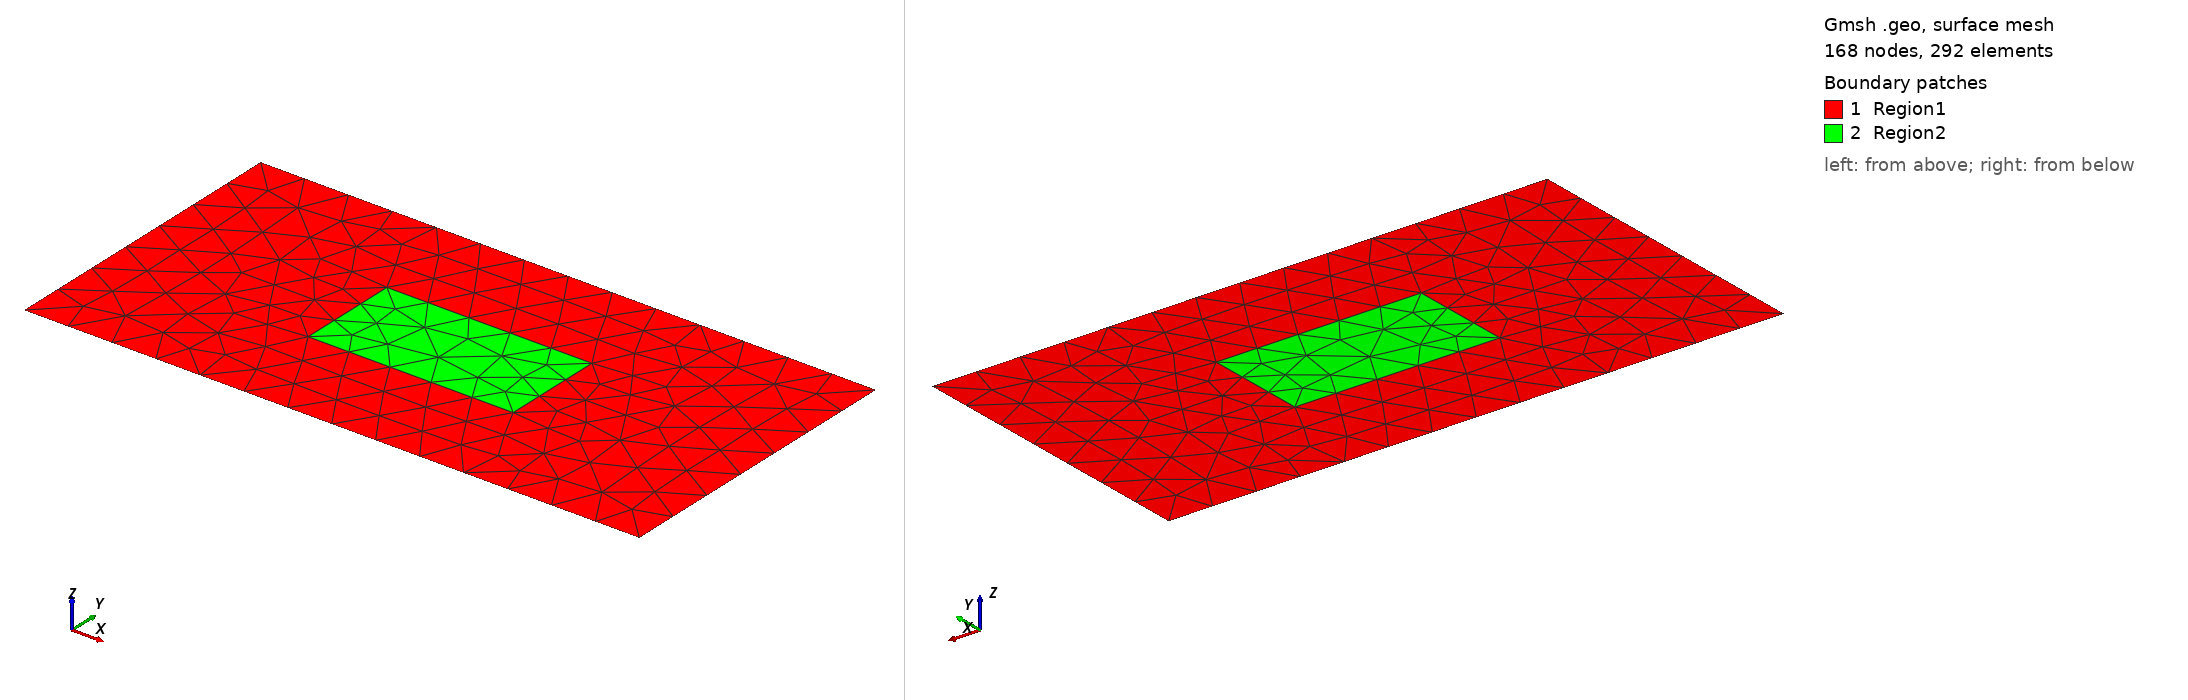

Gmsh geometry script, surface-meshed: 168 nodes, 292 surface elements. Boundary patches (legend numbers): 1 Region1, 2 Region2. Left view from above one corner, right view from below the opposite corner. Legend entries are the model's physical surfaces. The drawing asked Gmsh for element sizes between 1% and 20% of the model's largest extent; the script's own settings can give other sizes.

=== malha_teste_uns_trimesh_with_2_regions.geo (drawn) ===
Lx = 160;
Ly = Lx/2;

Lxc = Lx/2;
Lyc = Ly/2;
Lxx = Lx/6;
Lyy = Ly/6;

// mesh4 2 regions
// fine mesh 1 gridsize = 0.7
// coarse mesh 1 gridsize = 10

gridsize = 12;
gridsizee = gridsize/3;

Point(1) = {0, 0, 0, gridsize};
Point(2) = {Lx, 0, 0, gridsize};
Point(3) = {Lx, Ly, 0, gridsize};
Point(4) = {0, Ly, 0, gridsize};
Point(5) = {Lxc - Lxx, Lyc-Lyy, 0, gridsize};
Point(6) = {Lxc + Lxx, Lyc-Lyy, 0, gridsize};
Point(7) = {Lxc+Lxx, Lyc+Lyy, 0, gridsize};
Point(8) = {Lxc-Lxx, Lyc+Lyy, 0, gridsize};

Line(1) = {1, 2};
Line(2) = {2, 3};
Line(3) = {3, 4};
Line(4) = {4, 1};

Line(5) = {5, 6};
Line(6) = {6, 7};
Line(7) = {7, 8};
Line(8) = {8, 5};


Line Loop(1) = {1, 2, 3, 4, -5, -6, -7, -8};
Line Loop(2) = {5, 6, 7, 8};

Plane Surface(1) = {1};
Plane Surface(2) = {2};

Physical Line("Inflow") = {4};
Physical Line("Outflow") = {2};
Physical Line("Walls") = {1, 3};
Physical Line("Boundary") = {1, 2, 3, 4};

Physical Surface("Region1") = {1};
Physical Surface("Region2") = {2};
